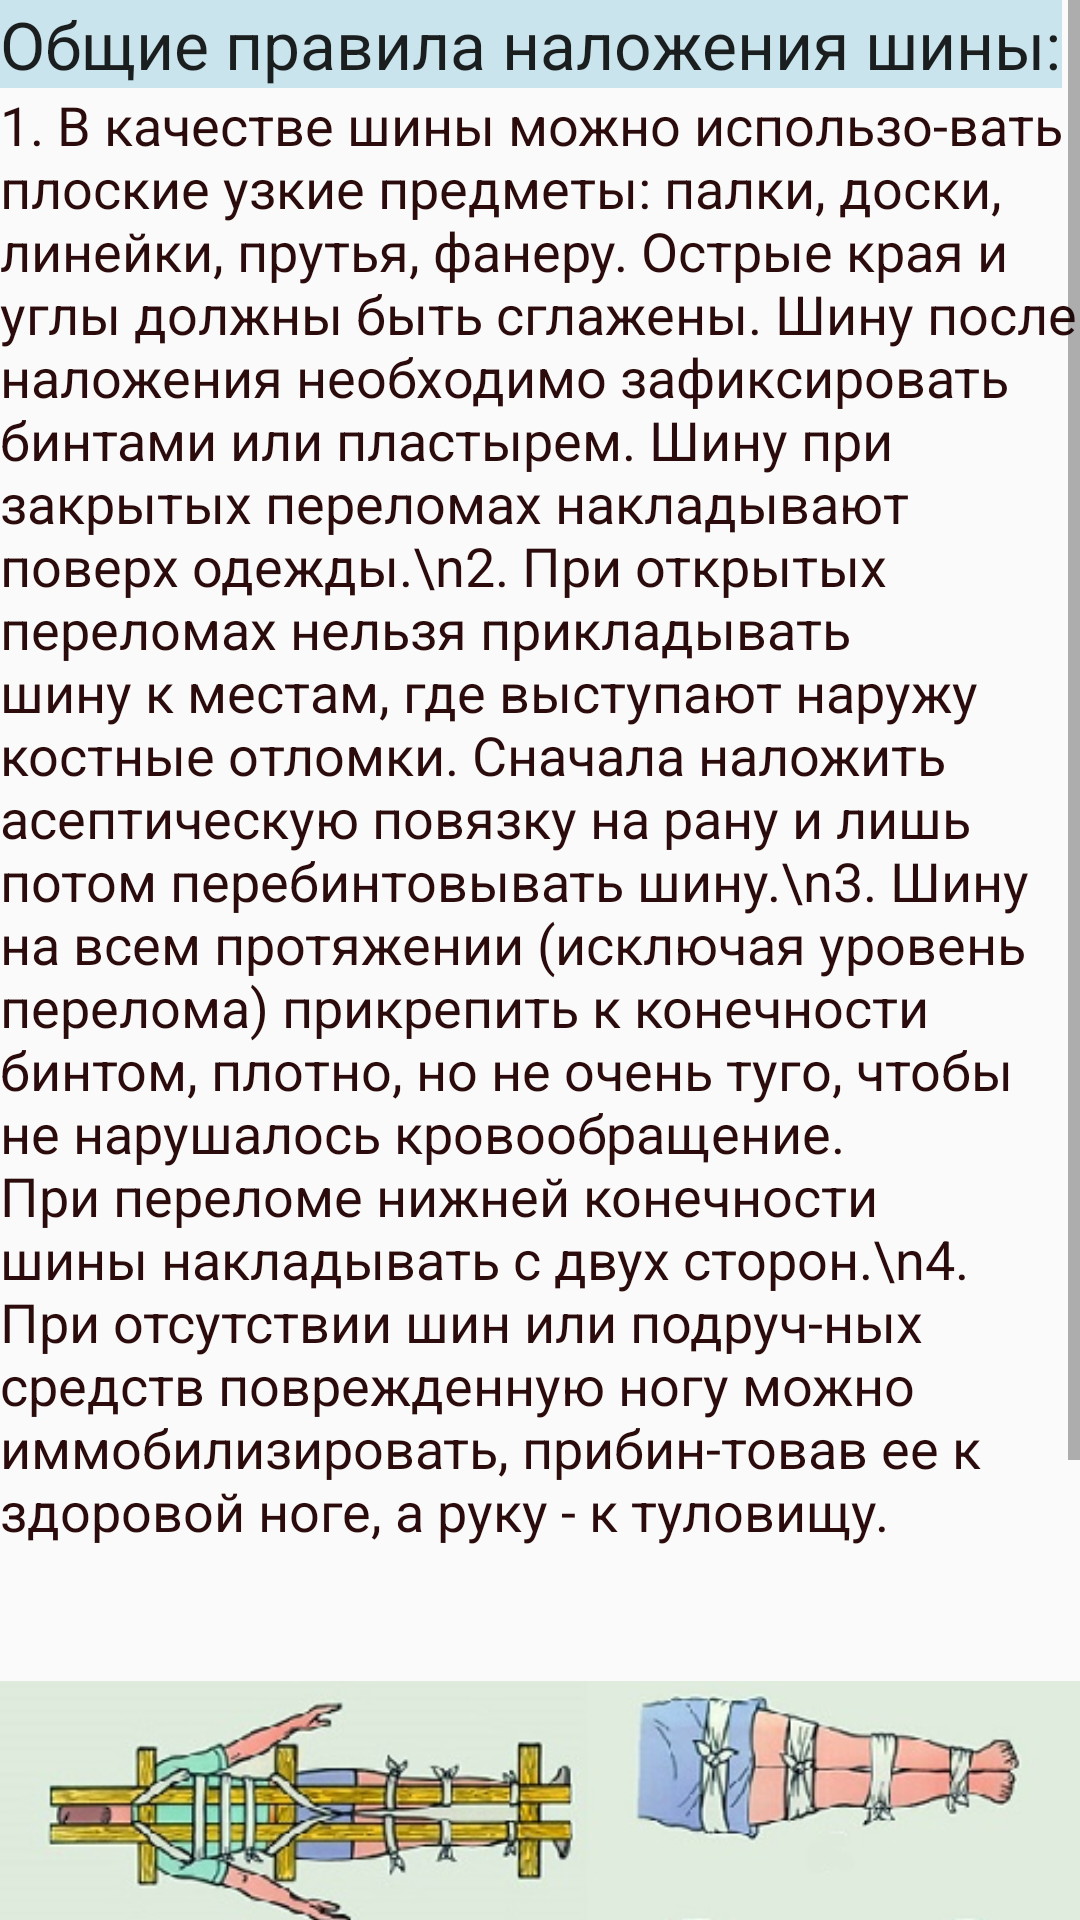

Layout XML and referenced resources for this Android screen:
<!-- AndroidManifest.xml: application theme AppTheme -->
<!-- res/layout/shina.xml -->
<?xml version="1.0" encoding="utf-8"?>
<ScrollView xmlns:android="http://schemas.android.com/apk/res/android"
    android:layout_width="fill_parent"
    android:layout_height="wrap_content" >

    <LinearLayout

        android:layout_width="fill_parent"
        android:layout_height="fill_parent"
        android:orientation="vertical"
        android:weightSum="1">

        <TextView
            android:layout_width="wrap_content"
            android:layout_height="wrap_content"
            android:textAppearance="?android:attr/textAppearanceLarge"
            android:text="Общие правила наложения шины:"
            android:id="@+id/textView141"
            android:background="#ffc9e4ec" />

        <TextView
            android:layout_width="wrap_content"
            android:layout_height="wrap_content"
            android:textAppearance="?android:attr/textAppearanceMedium"
            android:text="1. В качестве шины можно использо-вать плоские узкие предметы: палки, доски, линейки, прутья, фанеру. Острые края и углы должны быть сглажены. Шину после наложения необходимо зафиксировать бинтами или пластырем. Шину при закрытых переломах накладывают поверх одежды.\n2. При открытых переломах нельзя прикладывать шину к местам, где выступают наружу костные отломки. Сначала наложить асептическую повязку на рану и лишь потом перебинтовывать шину.\n3. Шину на всем протяжении (исключая уровень перелома) прикрепить к конечности бинтом, плотно, но не очень туго, чтобы не нарушалось кровообращение. При переломе нижней конечности шины накладывать с двух сторон.\n4. При отсутствии шин или подруч-ных средств поврежденную ногу можно иммобилизировать, прибин-товав ее к здоровой ноге, а руку - к туловищу."
            android:id="@+id/textView142"
            android:textColor="#ff2b0b0b" />

        <ImageView
            android:layout_width="wrap_content"
            android:layout_height="wrap_content"
            android:id="@+id/imageView30"
            android:src="@drawable/shina1" />
    </LinearLayout>


</ScrollView>
<!-- resources referenced by this layout -->
<resources>
  <!-- drawable shina1: png bitmap (drawable, 233709 bytes) -->
  <style name="AppTheme" parent="Theme.AppCompat.Light.DarkActionBar">
          
      </style>
</resources>
